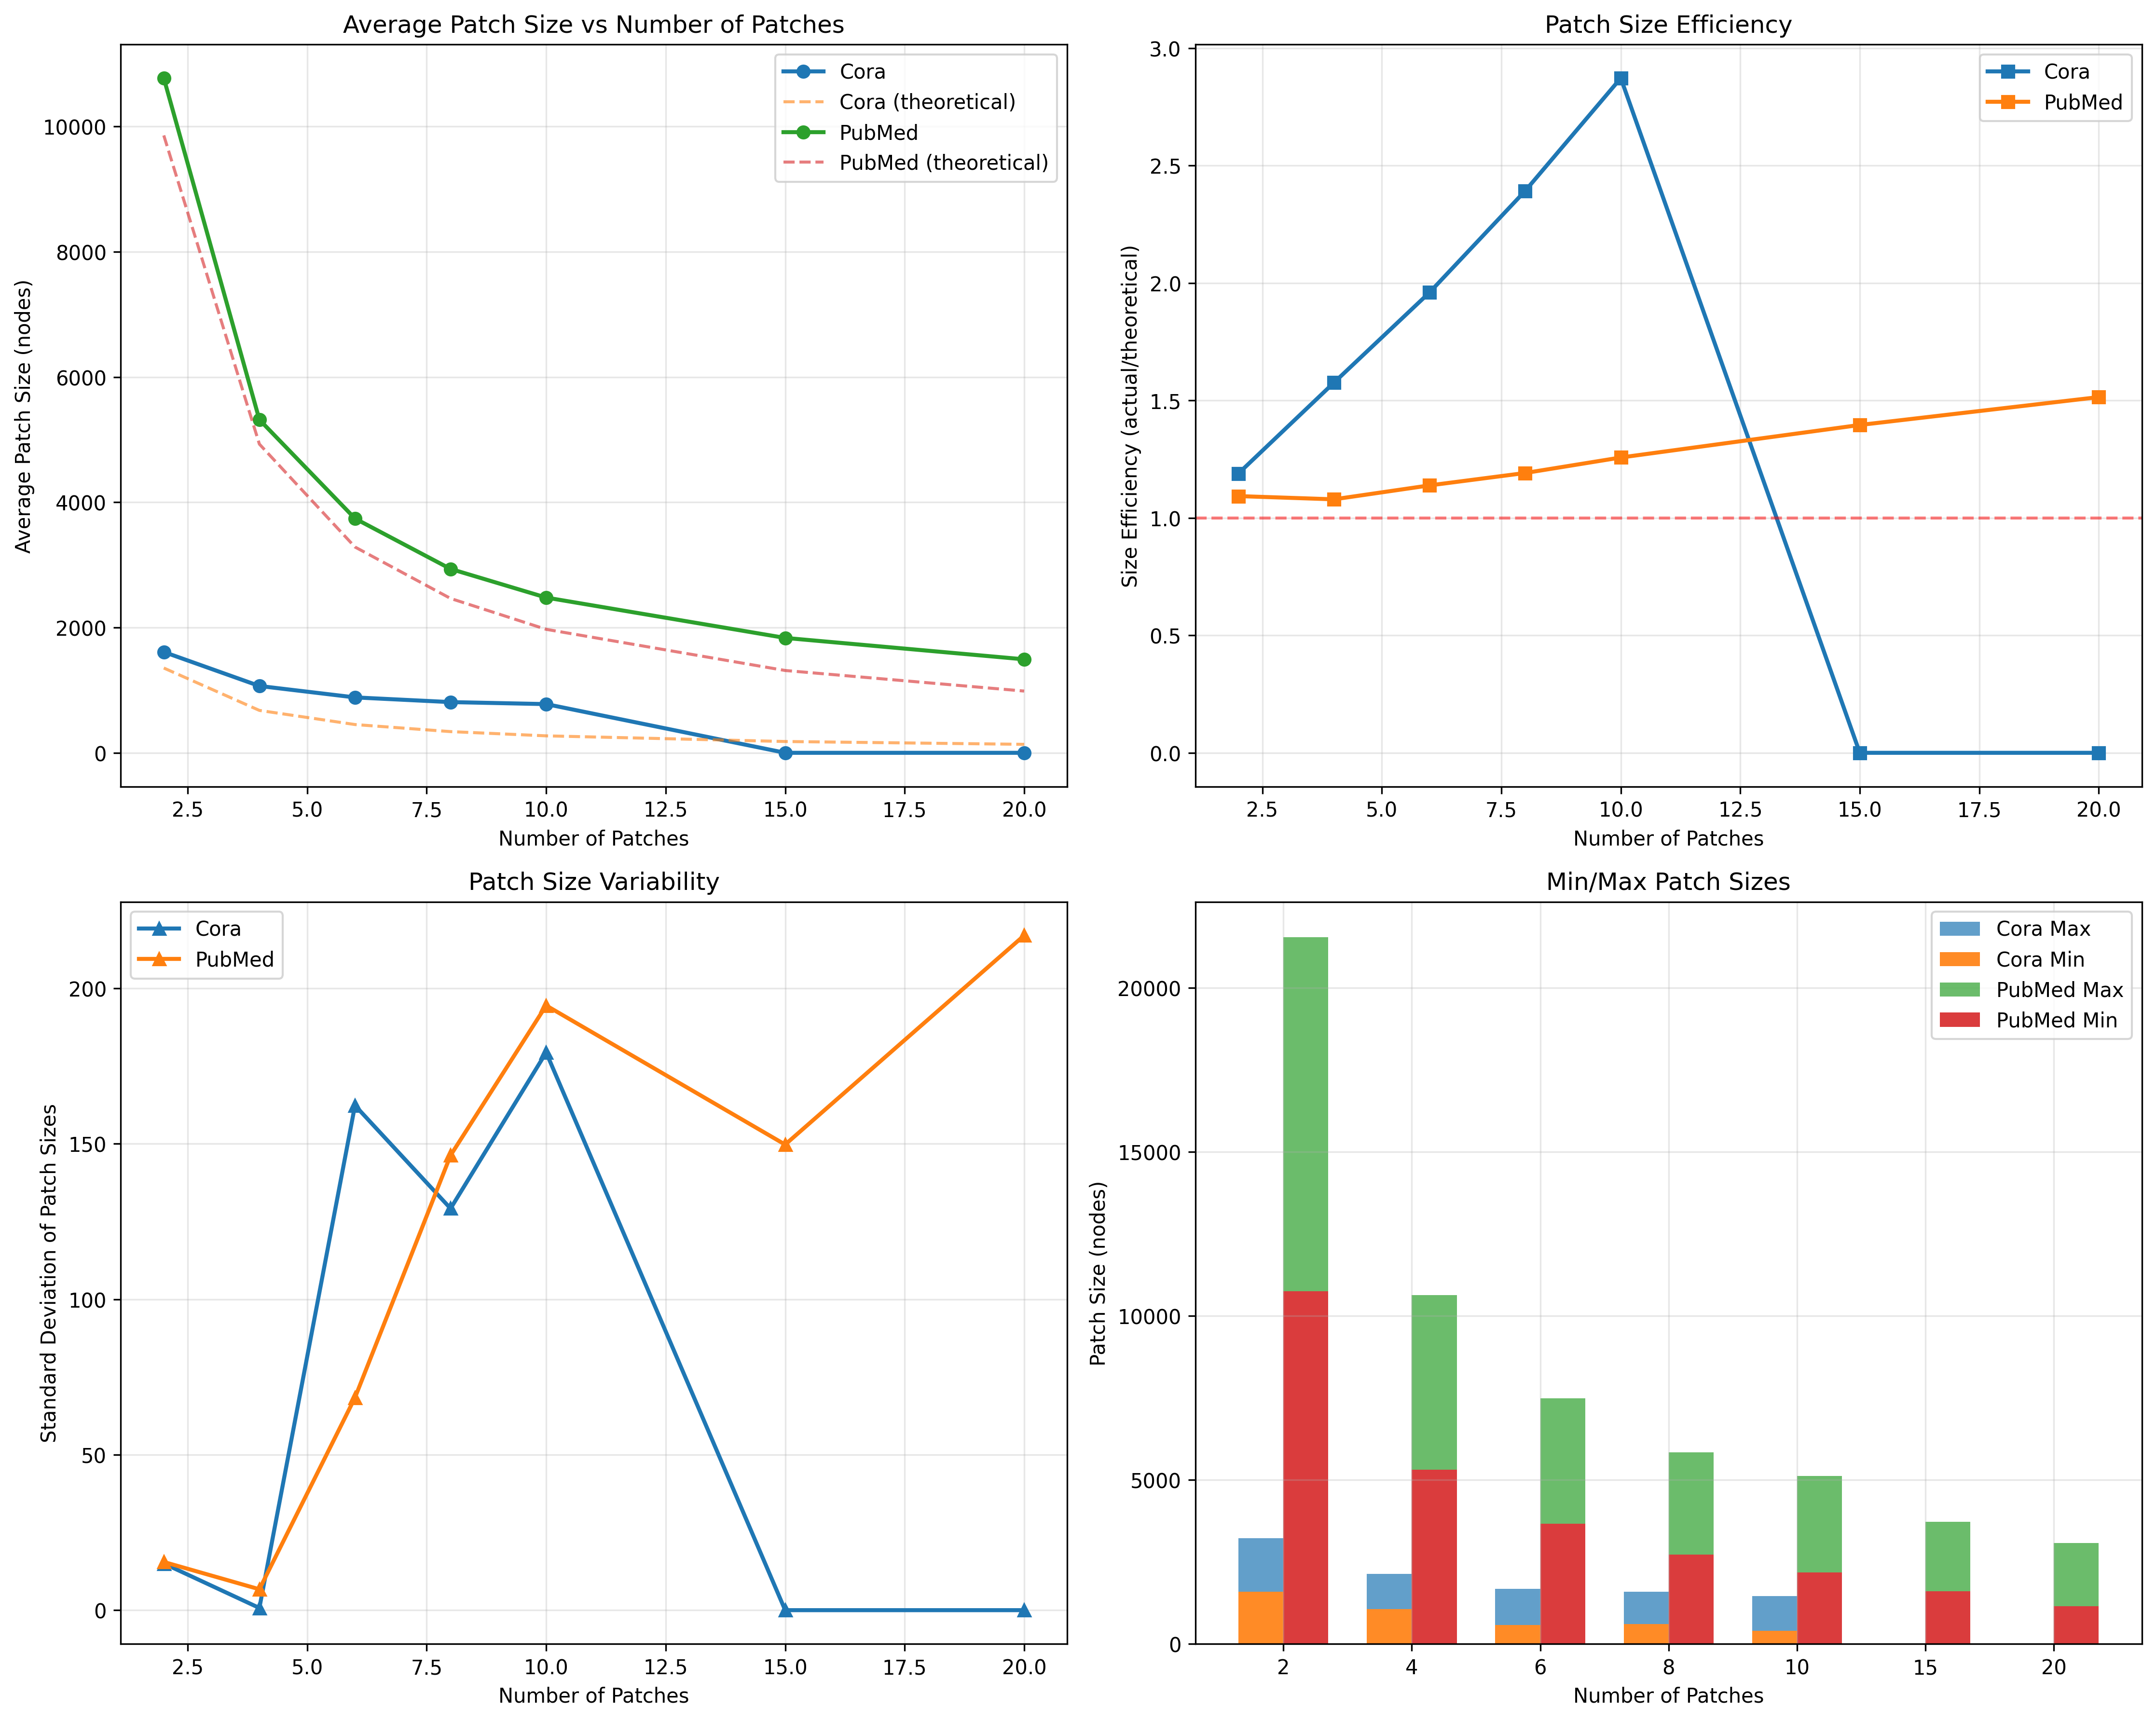

The Python source for this figure:
#!/usr/bin/env python3
"""
Patch Size Analysis

Analyzes average patch sizes for different numbers of patches across Cora and PubMed datasets.
Tests subdivision into 2, 4, 6, 8, 10, 15, and 20 patches.

Usage:
    python patch_size_analysis.py

This will generate patch statistics and save results to CSV and visualization.
"""

import sys
import warnings
from pathlib import Path
import numpy as np
import pandas as pd
import matplotlib.pyplot as plt
import seaborn as sns

# Add parent directory to path for L2GX imports
parent_dir = Path(__file__).parent.parent.parent
sys.path.insert(0, str(parent_dir))

from l2gx.datasets import get_dataset
from l2gx.graphs import TGraph
from l2gx.patch import create_patches

warnings.filterwarnings("ignore", category=FutureWarning)
warnings.filterwarnings("ignore", category=UserWarning)


class PatchSizeAnalyzer:
    """Analyzes patch sizes for different subdivision configurations."""
    
    def __init__(self):
        self.results = []
        
        # Standard patch configuration parameters
        self.patch_config = {
            "clustering_method": "metis",
            "min_overlap": 256,
            "target_overlap": 512,
            "sparsify_method": "resistance",
            "target_patch_degree": 4,
            "use_conductance_weighting": True,
            "verbose": False,
        }
    
    def load_dataset(self, dataset_name: str) -> TGraph:
        """Load and prepare dataset."""
        print(f"Loading {dataset_name} dataset...")
        dataset = get_dataset(dataset_name)
        pg_data = dataset.to("torch-geometric")
        
        data = TGraph(
            edge_index=pg_data.edge_index,
            x=pg_data.x,
            y=pg_data.y,
            num_nodes=pg_data.num_nodes,
        )
        
        print(f"{dataset_name}: {data.num_nodes} nodes, {data.num_edges} edges")
        return data
    
    def analyze_patch_sizes(self, data: TGraph, dataset_name: str, num_patches: int):
        """Analyze patch sizes for a given number of patches."""
        print(f"  Analyzing {dataset_name} with {num_patches} patches...")
        
        try:
            # Generate patches
            patch_graph = create_patches(
                data,
                num_patches=num_patches,
                **self.patch_config
            )
            
            patches = patch_graph.patches
            
            # Calculate statistics
            patch_sizes = [len(patch.nodes) for patch in patches]
            
            stats = {
                "dataset": dataset_name,
                "num_patches": num_patches,
                "total_nodes": data.num_nodes,
                "total_edges": data.num_edges,
                "patches_created": len(patches),
                "min_patch_size": min(patch_sizes),
                "max_patch_size": max(patch_sizes),
                "mean_patch_size": np.mean(patch_sizes),
                "std_patch_size": np.std(patch_sizes),
                "median_patch_size": np.median(patch_sizes),
                "theoretical_size": data.num_nodes / num_patches,
                "size_efficiency": np.mean(patch_sizes) / (data.num_nodes / num_patches)
            }
            
            print(f"    Created {len(patches)} patches, avg size: {stats['mean_patch_size']:.1f} "
                  f"(range: {stats['min_patch_size']}-{stats['max_patch_size']})")
            
            self.results.append(stats)
            
        except Exception as e:
            print(f"    Error with {num_patches} patches: {e}")
            # Still record the attempt
            stats = {
                "dataset": dataset_name,
                "num_patches": num_patches,
                "total_nodes": data.num_nodes,
                "total_edges": data.num_edges,
                "patches_created": 0,
                "min_patch_size": 0,
                "max_patch_size": 0,
                "mean_patch_size": 0,
                "std_patch_size": 0,
                "median_patch_size": 0,
                "theoretical_size": data.num_nodes / num_patches,
                "size_efficiency": 0,
                "error": str(e)
            }
            self.results.append(stats)
    
    def run_analysis(self):
        """Run complete patch size analysis."""
        print("=" * 80)
        print("PATCH SIZE ANALYSIS")
        print("=" * 80)
        
        # Test configurations
        patch_counts = [2, 4, 6, 8, 10, 15, 20]
        datasets = ["Cora", "PubMed"]
        
        for dataset_name in datasets:
            print(f"\n{dataset_name.upper()} DATASET ANALYSIS")
            print("=" * 50)
            
            # Load dataset
            data = self.load_dataset(dataset_name)
            
            # Test different patch counts
            for num_patches in patch_counts:
                self.analyze_patch_sizes(data, dataset_name, num_patches)
        
        print(f"\nAnalysis complete! Analyzed {len(self.results)} configurations.")
        
        return self.results
    
    def create_summary_table(self):
        """Create summary table of results."""
        if not self.results:
            print("No results to summarize.")
            return None
        
        df = pd.DataFrame(self.results)
        
        # Create pivot table for easy comparison
        summary_table = df.pivot_table(
            index='num_patches',
            columns='dataset',
            values=['mean_patch_size', 'std_patch_size', 'size_efficiency'],
            aggfunc='first'
        )
        
        print("\n" + "=" * 80)
        print("PATCH SIZE SUMMARY")
        print("=" * 80)
        
        # Print key statistics
        for dataset in ['Cora', 'PubMed']:
            dataset_data = df[df['dataset'] == dataset]
            if len(dataset_data) > 0:
                print(f"\n{dataset} Dataset:")
                print(f"  Total nodes: {dataset_data.iloc[0]['total_nodes']:,}")
                print(f"  Total edges: {dataset_data.iloc[0]['total_edges']:,}")
                print(f"  Patch configurations tested: {len(dataset_data)}")
        
        print(f"\nAverage Patch Sizes:")
        print("Patches | Cora Avg Size | PubMed Avg Size | Cora Theoretical | PubMed Theoretical")
        print("-" * 80)
        
        for num_patches in sorted(df['num_patches'].unique()):
            cora_data = df[(df['dataset'] == 'Cora') & (df['num_patches'] == num_patches)]
            pubmed_data = df[(df['dataset'] == 'PubMed') & (df['num_patches'] == num_patches)]
            
            cora_avg = cora_data.iloc[0]['mean_patch_size'] if len(cora_data) > 0 else 0
            pubmed_avg = pubmed_data.iloc[0]['mean_patch_size'] if len(pubmed_data) > 0 else 0
            cora_theo = cora_data.iloc[0]['theoretical_size'] if len(cora_data) > 0 else 0
            pubmed_theo = pubmed_data.iloc[0]['theoretical_size'] if len(pubmed_data) > 0 else 0
            
            print(f"{num_patches:7d} | {cora_avg:12.1f} | {pubmed_avg:14.1f} | "
                  f"{cora_theo:15.1f} | {pubmed_theo:17.1f}")
        
        return df
    
    def create_visualizations(self, df):
        """Create visualizations of patch size analysis."""
        if df is None or len(df) == 0:
            print("No data to visualize.")
            return
        
        print("\nCreating visualizations...")
        
        # Set up the plot style
        plt.style.use('default')
        fig, axes = plt.subplots(2, 2, figsize=(15, 12))
        
        # Plot 1: Average patch size vs number of patches
        ax1 = axes[0, 0]
        for dataset in df['dataset'].unique():
            data = df[df['dataset'] == dataset]
            ax1.plot(data['num_patches'], data['mean_patch_size'], 
                    marker='o', linewidth=2, label=dataset)
            
            # Add theoretical line
            ax1.plot(data['num_patches'], data['theoretical_size'], 
                    linestyle='--', alpha=0.6, label=f'{dataset} (theoretical)')
        
        ax1.set_xlabel('Number of Patches')
        ax1.set_ylabel('Average Patch Size (nodes)')
        ax1.set_title('Average Patch Size vs Number of Patches')
        ax1.legend()
        ax1.grid(True, alpha=0.3)
        
        # Plot 2: Size efficiency
        ax2 = axes[0, 1]
        for dataset in df['dataset'].unique():
            data = df[df['dataset'] == dataset]
            ax2.plot(data['num_patches'], data['size_efficiency'], 
                    marker='s', linewidth=2, label=dataset)
        
        ax2.set_xlabel('Number of Patches')
        ax2.set_ylabel('Size Efficiency (actual/theoretical)')
        ax2.set_title('Patch Size Efficiency')
        ax2.legend()
        ax2.grid(True, alpha=0.3)
        ax2.axhline(y=1.0, color='red', linestyle='--', alpha=0.5, label='Perfect efficiency')
        
        # Plot 3: Standard deviation of patch sizes
        ax3 = axes[1, 0]
        for dataset in df['dataset'].unique():
            data = df[df['dataset'] == dataset]
            ax3.plot(data['num_patches'], data['std_patch_size'], 
                    marker='^', linewidth=2, label=dataset)
        
        ax3.set_xlabel('Number of Patches')
        ax3.set_ylabel('Standard Deviation of Patch Sizes')
        ax3.set_title('Patch Size Variability')
        ax3.legend()
        ax3.grid(True, alpha=0.3)
        
        # Plot 4: Min/Max patch sizes
        ax4 = axes[1, 1]
        width = 0.35
        x = np.arange(len(df[df['dataset'] == 'Cora']['num_patches'].unique()))
        
        for i, dataset in enumerate(df['dataset'].unique()):
            data = df[df['dataset'] == dataset].sort_values('num_patches')
            ax4.bar(x + i*width, data['max_patch_size'], width, 
                   alpha=0.7, label=f'{dataset} Max', bottom=data['min_patch_size'])
            ax4.bar(x + i*width, data['min_patch_size'], width, 
                   alpha=0.9, label=f'{dataset} Min')
        
        ax4.set_xlabel('Number of Patches')
        ax4.set_ylabel('Patch Size (nodes)')
        ax4.set_title('Min/Max Patch Sizes')
        ax4.set_xticks(x + width/2)
        ax4.set_xticklabels(sorted(df['num_patches'].unique()))
        ax4.legend()
        ax4.grid(True, alpha=0.3)
        
        plt.tight_layout()
        
        # Save the plot
        output_path = Path(__file__).parent / "patch_size_analysis.png"
        plt.savefig(output_path, dpi=300, bbox_inches='tight')
        plt.show()
        
        print(f"Visualization saved to: {output_path}")
    
    def save_results(self, df):
        """Save results to CSV file."""
        if df is None:
            return
        
        output_dir = Path(__file__).parent / "results"
        output_dir.mkdir(exist_ok=True)
        
        # Save full results
        csv_path = output_dir / "patch_size_analysis.csv"
        df.to_csv(csv_path, index=False)
        
        # Create summary CSV
        summary_rows = []
        for num_patches in sorted(df['num_patches'].unique()):
            row = {"num_patches": num_patches}
            
            for dataset in ['Cora', 'PubMed']:
                data = df[(df['dataset'] == dataset) & (df['num_patches'] == num_patches)]
                if len(data) > 0:
                    row[f'{dataset.lower()}_avg_size'] = data.iloc[0]['mean_patch_size']
                    row[f'{dataset.lower()}_std_size'] = data.iloc[0]['std_patch_size']
                    row[f'{dataset.lower()}_theoretical'] = data.iloc[0]['theoretical_size']
                    row[f'{dataset.lower()}_efficiency'] = data.iloc[0]['size_efficiency']
                else:
                    row[f'{dataset.lower()}_avg_size'] = 0
                    row[f'{dataset.lower()}_std_size'] = 0
                    row[f'{dataset.lower()}_theoretical'] = 0
                    row[f'{dataset.lower()}_efficiency'] = 0
            
            summary_rows.append(row)
        
        summary_df = pd.DataFrame(summary_rows)
        summary_path = output_dir / "patch_size_summary.csv"
        summary_df.to_csv(summary_path, index=False)
        
        print(f"\nResults saved to:")
        print(f"  Full results: {csv_path}")
        print(f"  Summary: {summary_path}")


def main():
    """Main function."""
    try:
        analyzer = PatchSizeAnalyzer()
        
        # Run the analysis
        results = analyzer.run_analysis()
        
        # Create summary and visualizations
        df = analyzer.create_summary_table()
        analyzer.create_visualizations(df)
        analyzer.save_results(df)
        
        print("\n" + "=" * 80)
        print("PATCH SIZE ANALYSIS COMPLETE")
        print("=" * 80)
        
    except Exception as e:
        print(f"\nError: {e}")
        import traceback
        traceback.print_exc()
        sys.exit(1)


if __name__ == "__main__":
    main()